Photos from the image-classification dataset "code" in the GitHub repository robingagpanan/CMSC190_RPGagpanan. Its 2 classes are: formal, informal.

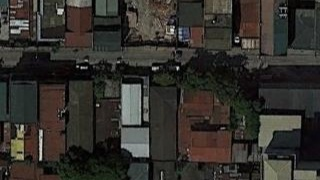
Label: formal

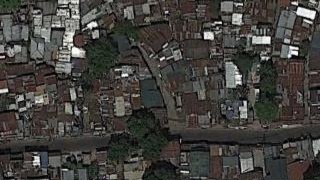
Label: informal

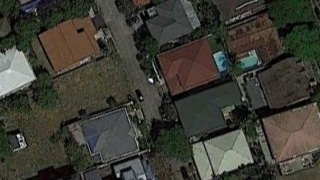
Label: formal

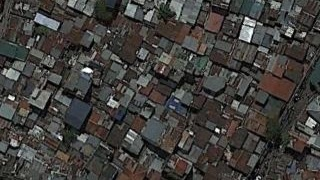
Label: informal

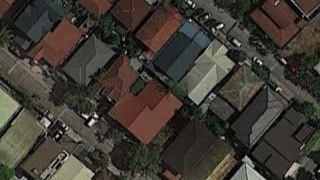
Label: formal

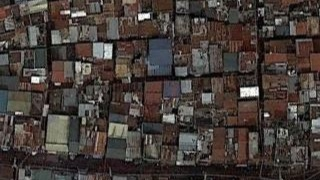
Label: informal
